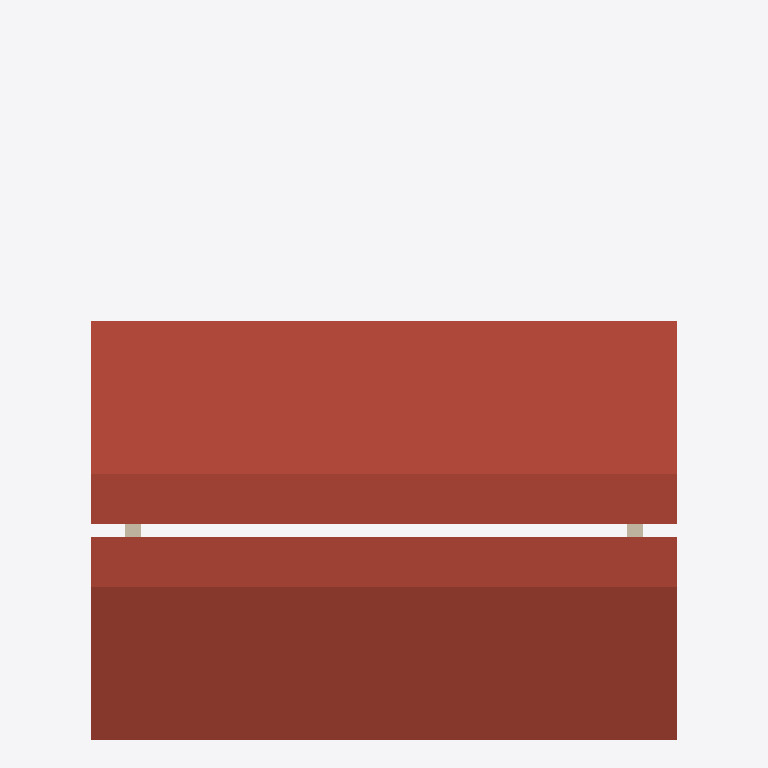
Plan cut of the same IFC building model at storey 'Level 2' (level 3.00 m, cut at 4.40 m), seen from above with north up, elements coloured by IFC class (only those large enough to see are counted): 2 walls (beige), 1 roof (red-brown). Cut surfaces are drawn darker.
Extent 7.0 m × 8.5 m × 4.8 m (x, y, z). Storeys (2): Level 1 at 0.00 m; Level 2 at 3.00 m. Elements (7): 5 IfcWall, 1 IfcRoof, 1 IfcSlab.

HEADER;
FILE_DESCRIPTION(('ViewDefinition [DesignTransferView]'),'2;1');
FILE_NAME('Project.ifc','TT',(''),(''),'BIMCraft 0.10.0','BIMCraft 0.10.0','');
FILE_SCHEMA(('IFC4'));
ENDSEC;
DATA;
#12=IFCPROJECT('GID-1',$,'Project',$,$,$,$,(#4),#11);
#16=IFCSITE('GID-2',$,'Site',$,$,#15,$,$,.ELEMENT.,$,$,$,$,$);
#20=IFCBUILDING('GID-3',$,'Project',$,$,#19,$,$,.ELEMENT.,$,$,$);
#26=IFCBUILDINGSTOREY('GID-6',$,'Level 1',$,$,#25,$,$,.ELEMENT.,0.0);
#30=IFCBUILDINGSTOREY('GID-7',$,'Level 2',$,$,#29,$,$,.ELEMENT.,3000.0);
#93=IFCROOF('GID-9',$,'Generic - 300mm',$,'Generic - 300mm',#34,#92,'100002',.GABLE_ROOF.);
#262=IFCWALL('GID-16',$,'Generic - 200mm',$,'Generic - 200mm',#189,#261,'100005',.STANDARD.);
#396=IFCWALL('GID-22',$,'Generic - 200mm',$,'Generic - 200mm',#323,#395,'100007',.STANDARD.);
ENDSEC;
